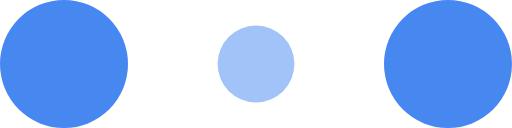
t = 0.00 s
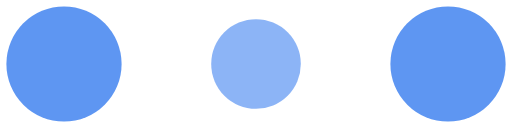
t = 0.10 s
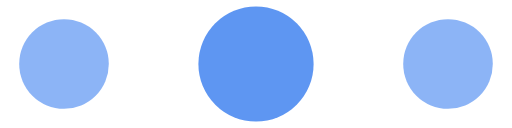
t = 0.30 s
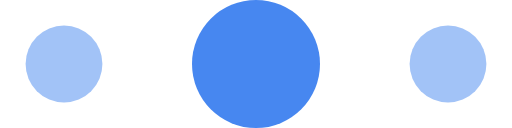
t = 0.40 s
t = 0.50 s: frame unchanged from t = 0.30 s, image omitted
t = 0.70 s: frame unchanged from t = 0.10 s, image omitted

The animated SVG that drew these frames (rendered in a browser with its animation timeline set to each time). Animation: 6 SMIL elements (animate=6); one cycle of 0.80 s, repeats indefinitely.

<svg xmlns="http://www.w3.org/2000/svg" width="30" height="14" fill="#fff" viewBox="0 0 120 30"><circle cx="15" cy="15" r="15" fill="var(--primary, #4787f0)"><animate attributeName="r" begin="0s" calcMode="linear" dur="0.8s" from="15" repeatCount="indefinite" to="15" values="15;9;15"/><animate attributeName="fill-opacity" begin="0s" calcMode="linear" dur="0.8s" from="1" repeatCount="indefinite" to="1" values="1;.5;1"/></circle><circle cx="60" cy="15" r="9" fill="var(--primary, #4787f0)" fill-opacity=".3"><animate attributeName="r" begin="0s" calcMode="linear" dur="0.8s" from="9" repeatCount="indefinite" to="9" values="9;15;9"/><animate attributeName="fill-opacity" begin="0s" calcMode="linear" dur="0.8s" from=".5" repeatCount="indefinite" to=".5" values=".5;1;.5"/></circle><circle cx="105" cy="15" r="15" fill="var(--primary, #4787f0)"><animate attributeName="r" begin="0s" calcMode="linear" dur="0.8s" from="15" repeatCount="indefinite" to="15" values="15;9;15"/><animate attributeName="fill-opacity" begin="0s" calcMode="linear" dur="0.8s" from="1" repeatCount="indefinite" to="1" values="1;.5;1"/></circle></svg>
